Photos from the image-classification dataset "trashnet_custom_v2" in the GitHub repository AliR19/trash-sorting-classifier. Its 6 classes are: cardboard, glass, metal, paper, plastic, trash.

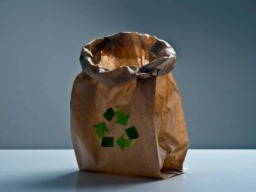
Label: paper

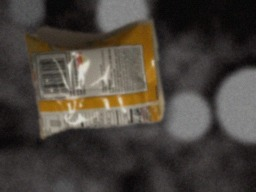
Label: trash

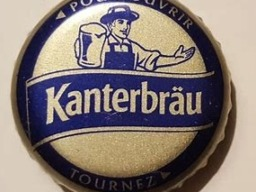
Label: metal

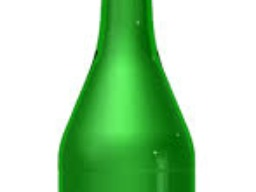
Label: glass

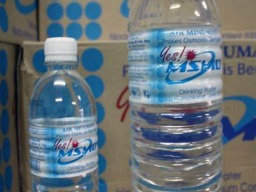
Label: plastic

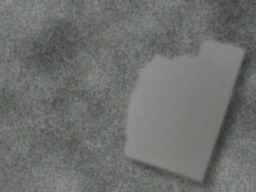
Label: cardboard
